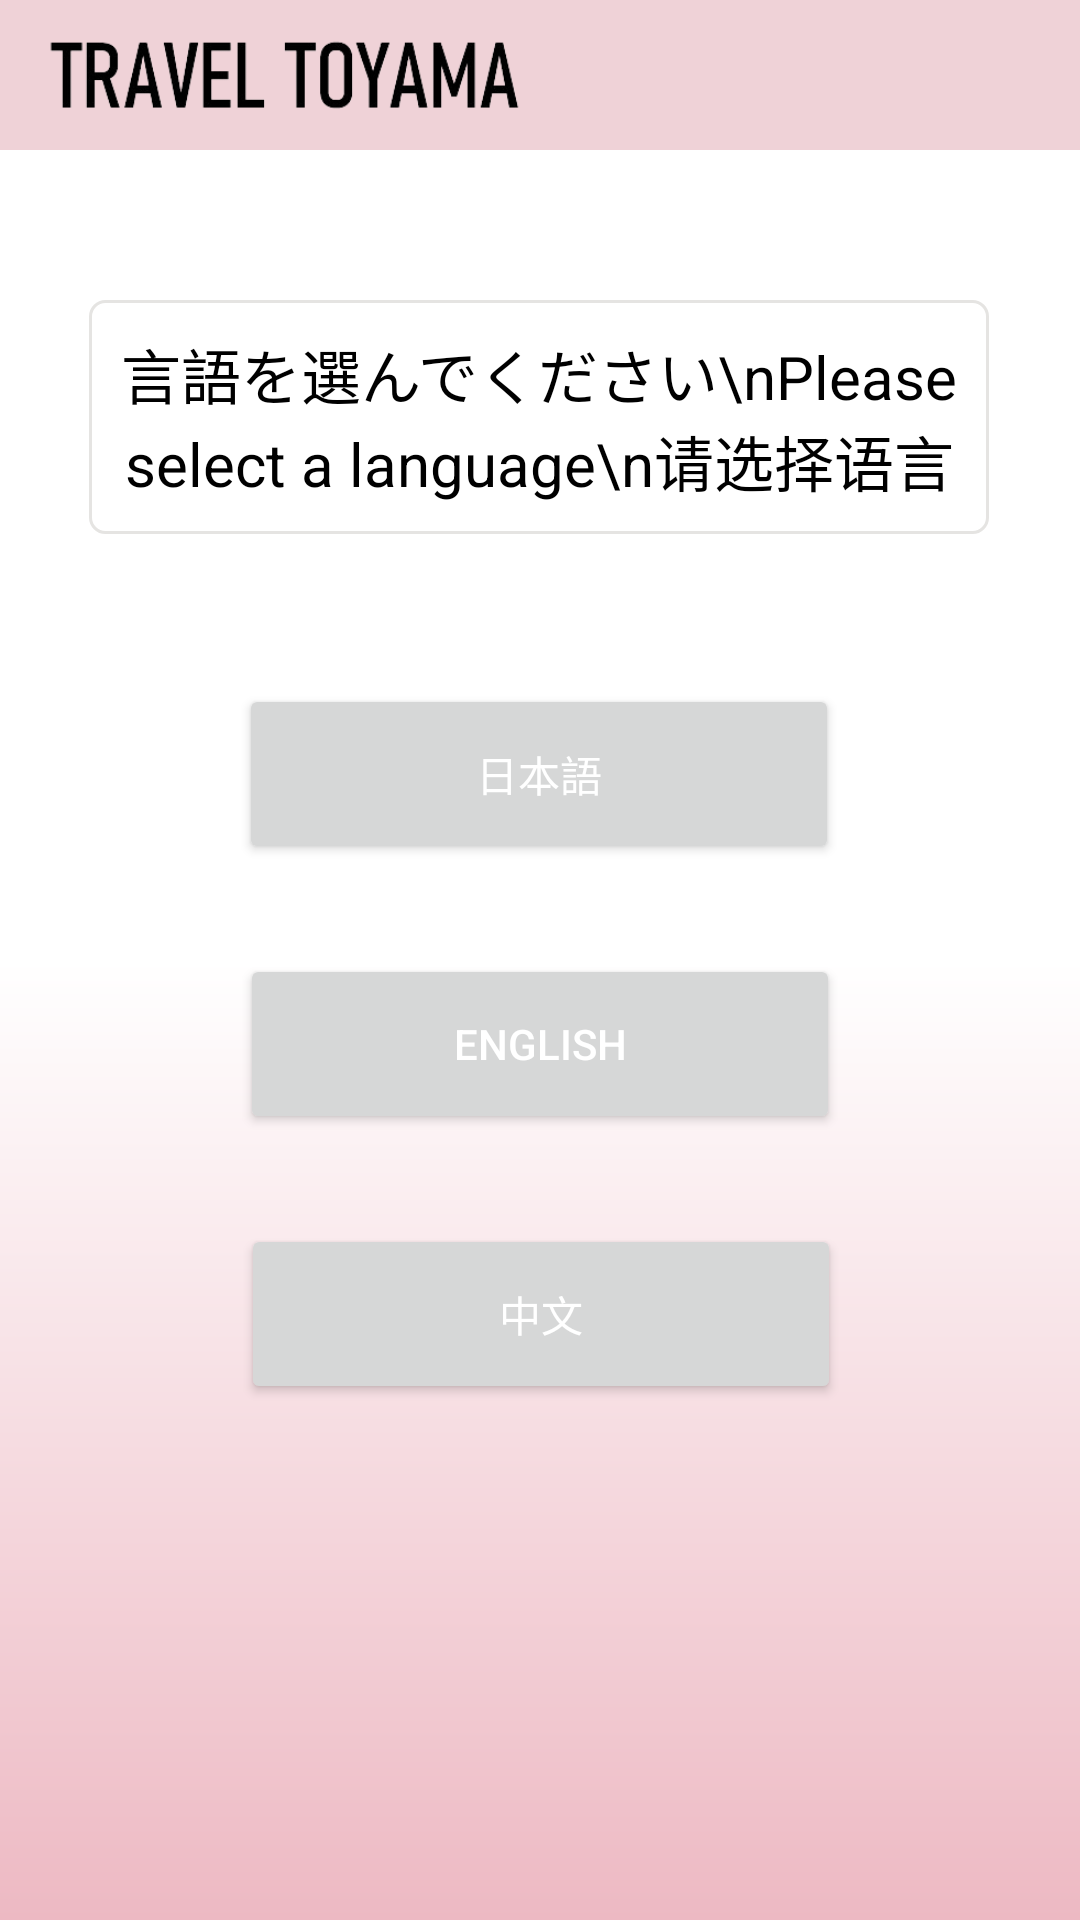

Layout XML and referenced resources for this Android screen:
<!-- AndroidManifest.xml: application theme Theme.TravelApp -->
<!-- res/layout/activity_language.xml -->
<?xml version="1.0" encoding="utf-8"?>
<androidx.constraintlayout.widget.ConstraintLayout xmlns:android="http://schemas.android.com/apk/res/android"
    xmlns:app="http://schemas.android.com/apk/res-auto"
    xmlns:tools="http://schemas.android.com/tools"
    android:layout_width="match_parent"
    android:layout_height="match_parent"
    android:background="@drawable/home_bg"
    tools:context=".Language">


    <Button
        android:id="@+id/button"
        android:layout_width="200dp"
        android:layout_height="60dp"
        android:layout_marginTop="50dp"
        android:text="日本語"
        android:textColor="@color/white"
        app:layout_constraintEnd_toEndOf="parent"
        app:layout_constraintHorizontal_bias="0.497"
        app:layout_constraintStart_toStartOf="parent"
        app:layout_constraintTop_toBottomOf="@+id/textView4" />

    <Button
        android:id="@+id/button2"
        android:layout_width="200dp"
        android:layout_height="60dp"
        android:layout_marginTop="30dp"
        android:text="English"
        android:textColor="@color/white"
        app:layout_constraintEnd_toEndOf="parent"
        app:layout_constraintStart_toStartOf="parent"
        app:layout_constraintTop_toBottomOf="@+id/button" />

    <Button
        android:id="@+id/button3"
        android:layout_width="200dp"
        android:layout_height="60dp"
        android:layout_marginTop="30dp"
        android:text="中文"
        android:textColor="@color/white"
        app:layout_constraintEnd_toEndOf="parent"
        app:layout_constraintHorizontal_bias="0.502"
        app:layout_constraintStart_toStartOf="parent"
        app:layout_constraintTop_toBottomOf="@+id/button2" />

    <TextView
        android:id="@+id/textView4"
        android:layout_width="300dp"
        android:layout_height="wrap_content"
        android:layout_marginTop="50dp"
        android:background="@drawable/round_image"
        android:padding="10dp"
        android:text="言語を選んでください\nPlease select a language\n请选择语言"
        android:textAlignment="center"
        android:textColor="@color/black"
        android:textSize="20dp"
        app:layout_constraintEnd_toEndOf="parent"
        app:layout_constraintHorizontal_bias="0.495"
        app:layout_constraintStart_toStartOf="parent"
        app:layout_constraintTop_toBottomOf="@+id/textView9" />

    <TextView
        android:id="@+id/textView9"
        android:layout_width="match_parent"
        android:layout_height="50dp"
        android:textColor="@color/black"
        android:textSize="25dp"
        android:background="#EFD2D7"
        android:gravity="center_vertical"
        android:paddingStart="55dp"
        app:layout_constraintTop_toTopOf="parent"
        tools:layout_editor_absoluteX="148dp" />

    <ImageView
        android:id="@+id/imageView6"
        android:layout_width="194dp"
        android:layout_height="53dp"
        app:layout_constraintStart_toStartOf="parent"
        app:layout_constraintTop_toTopOf="parent"
        app:srcCompat="@drawable/traveltext" />


</androidx.constraintlayout.widget.ConstraintLayout>
<!-- resources referenced by this layout -->
<resources>
  <color name="black">#FF000000</color>
  <color name="white">#FFFFFFFF</color>
  <!-- drawable home_bg (drawable) -->
  <?xml version="1.0" encoding="utf-8"?>
  <shape xmlns:android="http://schemas.android.com/apk/res/android">
  
      <gradient
          android:startColor="#EDB9C3"
          android:centerColor="@color/white"
          android:endColor="@color/white"
          android:angle="90"/>
  </shape>
  <!-- drawable round_image (drawable) -->
  <?xml version="1.0" encoding="utf-8"?>
  <shape xmlns:android="http://schemas.android.com/apk/res/android" >
      <stroke
          android:width="1dp"
          android:color="@color/gray" />
  
      <solid android:color="#ffffff" />
  
      <padding
          android:left="1dp"
          android:right="1dp"
          android:bottom="1dp"
          android:top="1dp" />
  
      <corners android:radius="5dp" />
  </shape>
  <!-- drawable traveltext: png bitmap (drawable, 21388 bytes) -->
  <style name="Theme.TravelApp" parent="Base.Theme.TravelApp" />
  <color name="gray">#E5E4E2</color>
  <style name="Base.Theme.TravelApp" parent="Theme.Material3.DayNight.NoActionBar">
          
          <item name="colorPrimary">#ED5F77</item>
          <item name="colorPrimaryDark">#EFD2D7</item>
          <item name="colorAccent">@color/peach</item>
      </style>
  <color name="peach">#ffe7de</color>
</resources>
